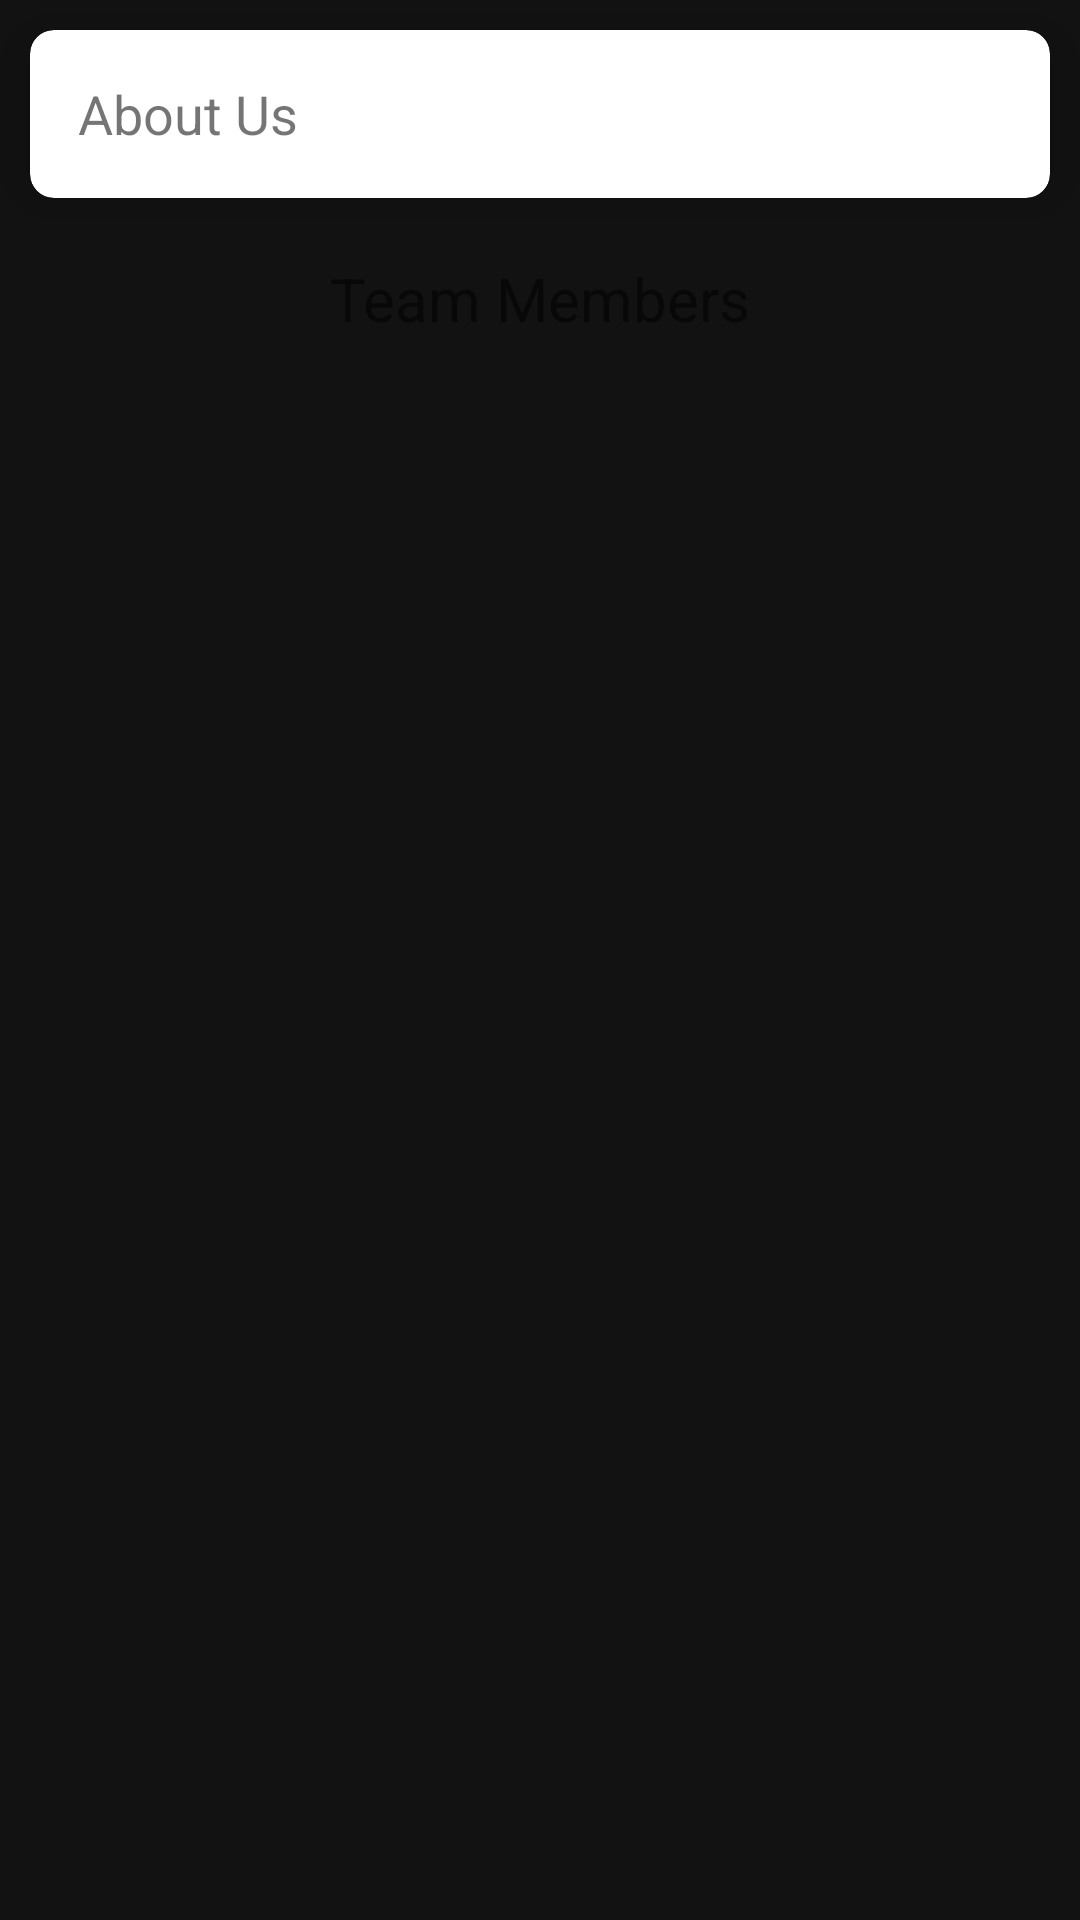

This screen was rendered from an Android layout file. Write that file and the resources it references.
<!-- AndroidManifest.xml: application theme Theme.Blood_Bank_App -->
<!-- res/layout/activity_about_us.xml -->
<?xml version="1.0" encoding="utf-8"?>
<androidx.drawerlayout.widget.DrawerLayout
    xmlns:android="http://schemas.android.com/apk/res/android"
    xmlns:app="http://schemas.android.com/apk/res-auto"
    xmlns:tools="http://schemas.android.com/tools"
    android:layout_width="match_parent"
    android:layout_height="match_parent"
    android:id="@+id/drawerLayout"
    android:background="#F7FFFFFF"
    >

    <androidx.constraintlayout.widget.ConstraintLayout
        android:layout_width= "match_parent"
        android:layout_height="match_parent"
        android:background="#121212"
        >
        <androidx.cardview.widget.CardView
            android:id="@+id/cardView"
            android:layout_width="match_parent"
            android:layout_height="wrap_content"
            app:layout_constraintTop_toTopOf="parent"
            app:layout_constraintLeft_toLeftOf="parent"
            app:layout_constraintRight_toRightOf="parent"
            app:cardCornerRadius="8dp"
            android:layout_marginLeft="10dp"
            android:layout_marginRight="10dp"
            android:layout_marginTop="10dp"
            app:cardElevation="10dp">
            <androidx.appcompat.widget.Toolbar
                android:layout_width="match_parent"
                android:layout_height="wrap_content"
                android:id="@+id/tool_bar">
                <TextView
                    android:layout_width="wrap_content"
                    android:layout_height="wrap_content"
                    android:text="About Us"
                    android:textSize="18sp"
                    ></TextView>
            </androidx.appcompat.widget.Toolbar>
        </androidx.cardview.widget.CardView>
        <TextView
            app:layout_constraintTop_toBottomOf="@id/cardView"
            android:id="@+id/team_mem"
            android:layout_width="wrap_content"
            android:layout_height="wrap_content"
            android:text="Team Members"
            android:textSize="20sp"
            app:layout_constraintLeft_toLeftOf="parent"
            android:layout_marginTop="20dp"
            app:layout_constraintRight_toRightOf="parent"
            ></TextView>



    </androidx.constraintlayout.widget.ConstraintLayout>

    <com.google.android.material.navigation.NavigationView
        android:id="@+id/navigation_menu"
        android:layout_width="280dp"
        android:layout_height="match_parent"
        android:layout_gravity="start"
        app:headerLayout="@layout/header"
        app:menu="@menu/drawer_menu">
    </com.google.android.material.navigation.NavigationView>


</androidx.drawerlayout.widget.DrawerLayout>
<!-- resources referenced by this layout -->
<resources>
  <style name="Theme.Blood_Bank_App" parent="Theme.AppCompat.Light.NoActionBar">
          
          <item name="colorPrimary">@color/purple_500</item>
          <item name="colorPrimaryVariant">@color/purple_700</item>
          <item name="colorOnPrimary">@color/white</item>
          <item name="colorPrimaryDark">@color/black</item>
  
          
          <item name="colorSecondary">@color/teal_200</item>
          <item name="colorSecondaryVariant">@color/teal_700</item>
          <item name="colorOnSecondary">@color/black</item>
          
          <item name="android:statusBarColor" tools:targetApi="l">?attr/colorPrimaryVariant</item>
          
      </style>
  <!-- not gathered from this repository: default colours our renderer supplied (Android Studio template values) -->
  <color name="purple_500">#FF6200EE</color>
  <color name="purple_700">#FF3700B3</color>
  <color name="teal_200">#FF03DAC5</color>
  <color name="teal_700">#FF018786</color>
  <color name="black">#FF000000</color>
  <color name="white">#FFFFFFFF</color>
</resources>
